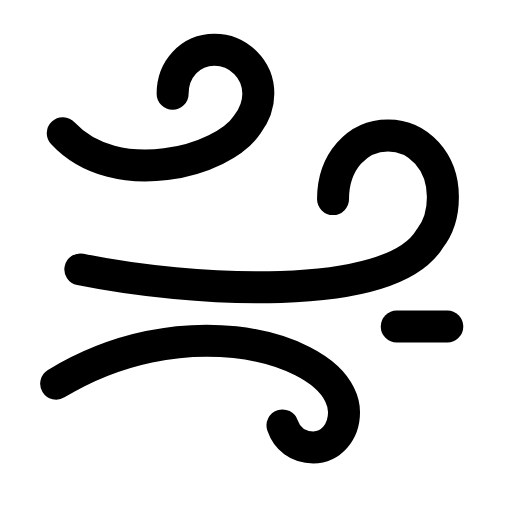
t = 0.00 s
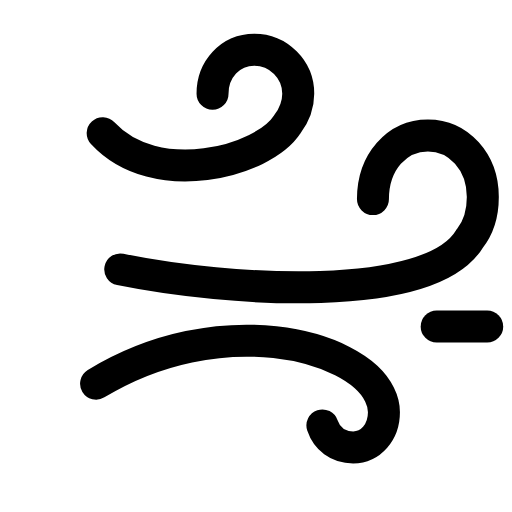
t = 0.26 s
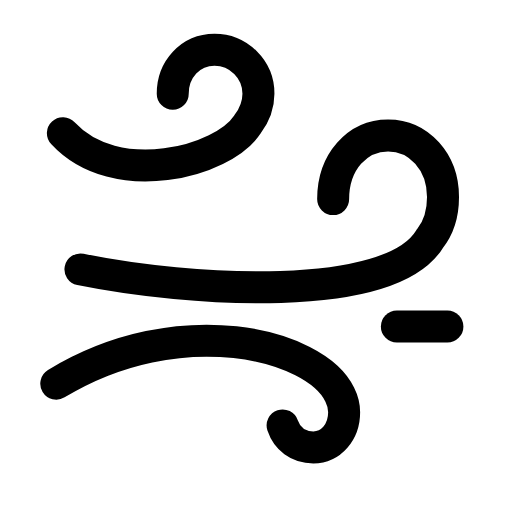
t = 0.53 s
t = 0.78 s: frame unchanged from t = 0.00 s, image omitted
t = 1.06 s: frame unchanged from t = 0.00 s, image omitted
t = 1.33 s: frame unchanged from t = 0.00 s, image omitted

The animated SVG that drew these frames (rendered in a browser with its animation timeline set to each time). Animation: 1 SMIL element (animateTransform=1); one cycle of 1.60 s, repeats indefinitely.

<svg xmlns="http://www.w3.org/2000/svg" width="24" height="24" viewBox="0 0 24 24" fill="none"><g transform="translate(-0.354 -0.349) scale(1.03)"><g><animateTransform attributeName="transform" type="translate" values="0 0;0 0;2.2 0;0 0;0 0;0 0;0 0;2.2 0;0 0;0 0;0 0" keyTimes="0;0.135;0.2475;0.36;0.45;0.6;0.66;0.735;0.81;0.9;1" dur="1.6s" repeatCount="indefinite" calcMode="spline" keySplines="0.16 1 0.3 1;0.16 1 0.3 1;0.16 1 0.3 1;0.16 1 0.3 1;0.16 1 0.3 1;0.16 1 0.3 1;0.16 1 0.3 1;0.16 1 0.3 1;0.16 1 0.3 1;0.16 1 0.3 1"/><path stroke="currentColor" stroke-width="1.456" stroke-linecap="round" stroke-linejoin="round" fill="none" d="M3.2 6.4C5.6 9 10.5 7.7 11.6 6C11.9 5.6 12.1 5.1 12.1 4.6C12.1 3.5 11.2 2.6 10.1 2.6S8.2 3.5 8.2 4.6"></path><path stroke="currentColor" stroke-width="1.456" stroke-linecap="round" stroke-linejoin="round" fill="none" d="M15.5 9.4C15.5 7.7 16.6 6.5 18 6.5C19.4 6.5 20.5 7.7 20.5 9.3C20.5 10 20.3 10.7 19.9 11.2C18.1 14.2 8.9 13.6 4 12.6"></path><path stroke="currentColor" stroke-width="1.456" stroke-linecap="round" stroke-linejoin="round" fill="none" d="M13.2 19.7C13.4 20.3 13.9 20.7 14.6 20.7C15.4 20.7 16 20 16 19.1C16 18.8 15.9 18.5 15.8 18.3C14.7 16 8.5 14.4 2.9 17.8"></path><line stroke="currentColor" stroke-width="1.456" stroke-linecap="round" stroke-linejoin="round" fill="none" x1="18.4" y1="15.2" x2="20.7" y2="15.2"></line></g></g></svg>
